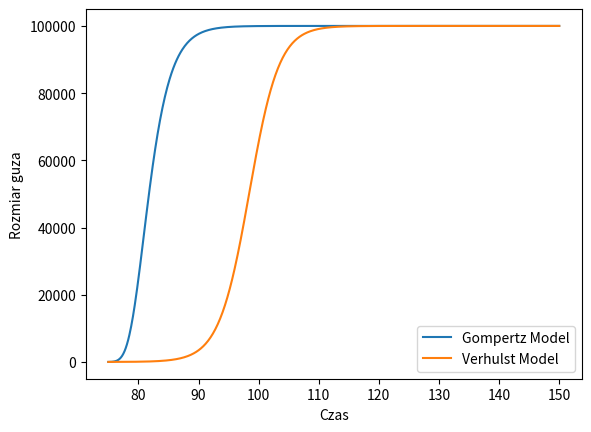

Reproduce this figure in Python.
import numpy as np
import matplotlib.pyplot as plt


K = 100000
t0, x0, r = 75, 10, 0.4
l = r

dt = 0.1
t_max = 150


t_values = [t0]
x_gompertz = [x0]
x_verhulst = [x0]


for t in np.arange(t0, t_max, dt):
    # Model Gompertza
    dx_gompertz = r * x_gompertz[-1] * np.log(K / x_gompertz[-1])
    x_gompertz.append(x_gompertz[-1] + dx_gompertz * dt)
    
 
    # Model Verhulsta
    dx_verhulst = l * x_verhulst[-1] * (1 - x_verhulst[-1] / K)
    x_verhulst.append(x_verhulst[-1] + dx_verhulst * dt)
    
    t_values.append(t + dt)
    


fig = plt.figure()
axes = fig.add_subplot(1, 1, 1)

plt.plot(t_values, x_gompertz, label='Gompertz Model')
plt.plot(t_values, x_verhulst, label='Verhulst Model')

plt.xlabel('Czas')
plt.ylabel('Rozmiar guza')
plt.legend()
plt.show()




